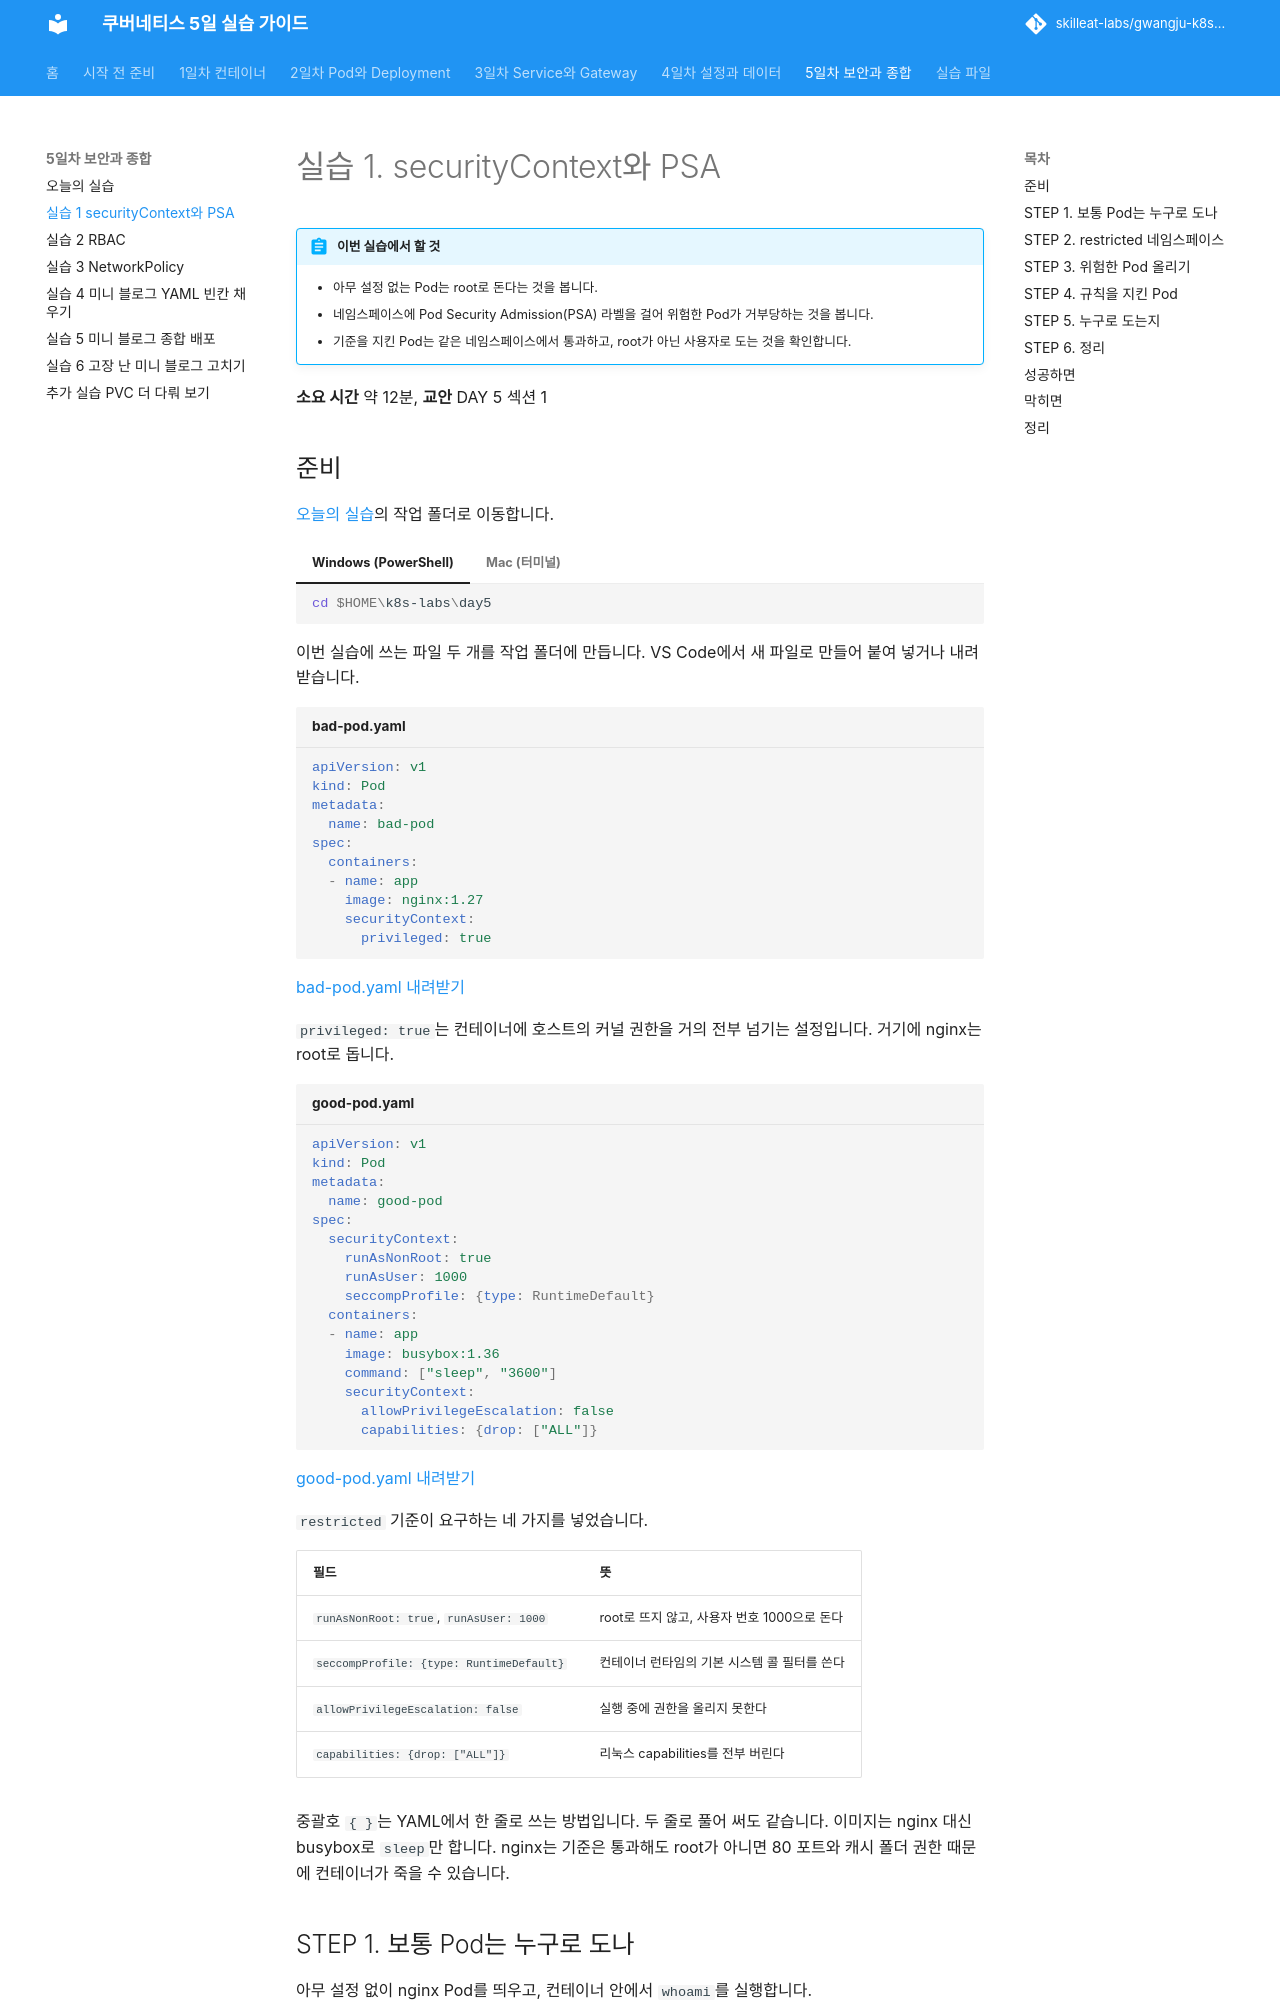

repository: skilleat-labs/gwangju-k8s-5days · page: day5/lab-1/index.html · generator: mkdocs

# 실습 1. securityContext와 PSA

!!! abstract "이번 실습에서 할 것"
    - 아무 설정 없는 Pod는 root로 돈다는 것을 봅니다.
    - 네임스페이스에 Pod Security Admission(PSA) 라벨을 걸어 위험한 Pod가 거부당하는 것을 봅니다.
    - 기준을 지킨 Pod는 같은 네임스페이스에서 통과하고, root가 아닌 사용자로 도는 것을 확인합니다.

**소요 시간** 약 12분, **교안** DAY 5 섹션 1

## 준비

[오늘의 실습](index.md)의 작업 폴더로 이동합니다.

=== "Windows (PowerShell)"

    ```powershell
    cd $HOME\k8s-labs\day5
    ```

=== "Mac (터미널)"

    ```bash
    cd ~/k8s-labs/day5
    ```

이번 실습에 쓰는 파일 두 개를 작업 폴더에 만듭니다. VS Code에서 새 파일로 만들어 붙여 넣거나 내려받습니다.

```yaml title="bad-pod.yaml"
--8<-- "files/day5/bad-pod.yaml"
```
[bad-pod.yaml 내려받기](../files/day5/bad-pod.yaml){ download }

`privileged: true`는 컨테이너에 호스트의 커널 권한을 거의 전부 넘기는 설정입니다. 거기에 nginx는 root로 돕니다.

```yaml title="good-pod.yaml"
--8<-- "files/day5/good-pod.yaml"
```
[good-pod.yaml 내려받기](../files/day5/good-pod.yaml){ download }

`restricted` 기준이 요구하는 네 가지를 넣었습니다.

| 필드 | 뜻 |
|---|---|
| `runAsNonRoot: true`, `runAsUser: 1000` | root로 뜨지 않고, 사용자 번호 1000으로 돈다 |
| `seccompProfile: {type: RuntimeDefault}` | 컨테이너 런타임의 기본 시스템 콜 필터를 쓴다 |
| `allowPrivilegeEscalation: false` | 실행 중에 권한을 올리지 못한다 |
| `capabilities: {drop: ["ALL"]}` | 리눅스 capabilities를 전부 버린다 |

중괄호 `{ }`는 YAML에서 한 줄로 쓰는 방법입니다. 두 줄로 풀어 써도 같습니다. 이미지는 nginx 대신 busybox로 `sleep`만 합니다. nginx는 기준은 통과해도 root가 아니면 80 포트와 캐시 폴더 권한 때문에 컨테이너가 죽을 수 있습니다.

## STEP 1. 보통 Pod는 누구로 도나

아무 설정 없이 nginx Pod를 띄우고, 컨테이너 안에서 `whoami`를 실행합니다.

```bash
kubectl run root-test --image=nginx:1.27
```

```bash
kubectl wait --for=condition=Ready pod/root-test --timeout=120s
```

```text
pod/root-test condition met
```

이미지를 받는 동안 기다렸다가 Pod가 Ready가 되면 돌아옵니다. 그다음 실행합니다.

```bash
kubectl exec root-test -- whoami
```

```text
root
```

공격자가 이 컨테이너의 셸을 얻으면 바로 root 권한을 갖게 됩니다.
